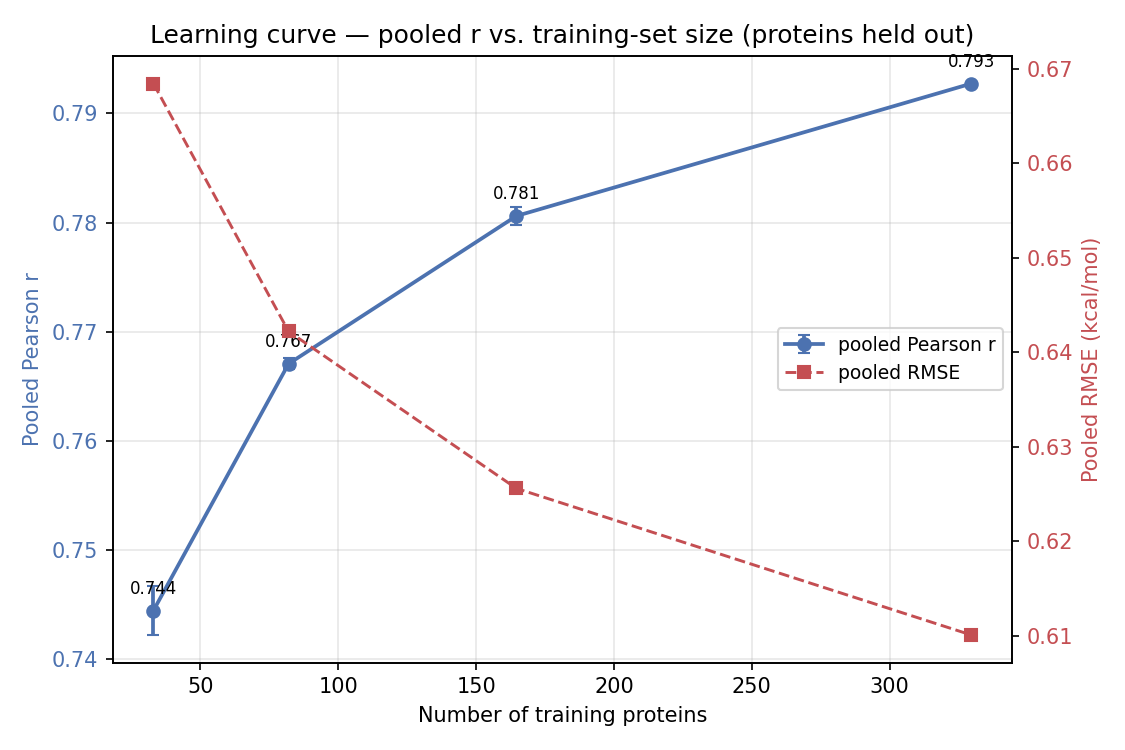

The file beside this chart, header and first rows:
fraction, n_train_proteins, pooled_pearson_mean, pooled_pearson_sd, pooled_rmse_mean, pooled_mae_mean, n_seeds
0.1, 33.0, 0.7444, 0.002242, 0.6684, 0.4881, 3
0.25, 82.0, 0.7671, 0.0005033, 0.6422, 0.4664, 3
0.5, 164.6, 0.7806, 0.0007828, 0.6256, 0.4549, 3
1.0, 329.6, 0.7927, 0.0, 0.6101, 0.4437, 1
